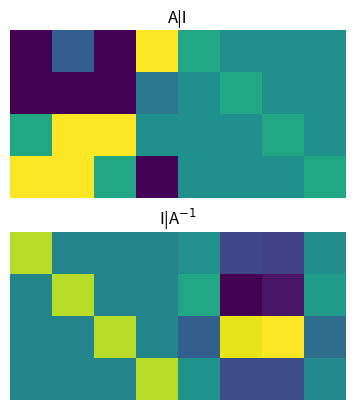
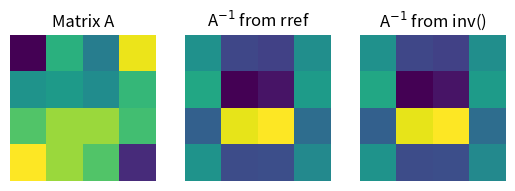

The script that saved these images, in order:
# -*- coding: utf-8 -*-
# Auto-generated from 'LA_inverse_viaRREF.ipynb' on 2025-08-08T15:22:58
# Source: code cells extracted; markdown preserved as comments.

# %% [markdown]
# #     COURSE: Linear algebra: theory and implementation
# ##    SECTION: Matrix inverse
# ###      VIDEO: Computing the inverse via row reduction
# 
# #### Instructor: sincxpress.com
# ##### Course url: https://www.udemy.com/course/linear-algebra-theory-and-implementation/?couponCode=202110

# In [ ]
import numpy as np
from sympy import *
import matplotlib.pyplot as plt

# In [ ]

# matrix size
m = 4

# random integers matrix
A = Matrix( np.round(10*np.random.randn(m,m)),dtype='float' )

# augment A and identity
Aaug = Matrix( np.concatenate((A,np.eye(m,m)),axis=1) )
print('Size of Aaug:',Aaug.shape)

# rref
Asol = Aaug.rref()
Asol = Asol[0]
Ainvrref = Asol[:,m:m*2]
Ainv = A.inv()

# In [ ]
# show the augemented matrices
plt.subplot(211)
plt.imshow(matrix2numpy(Aaug,dtype='float'),vmin=-5,vmax=5)
plt.title('A|I'), plt.axis('off')

plt.subplot(212)
plt.imshow(matrix2numpy(Asol,dtype='float'))
plt.title('I|A$^{-1}$'), plt.axis('off')

plt.show()

# In [ ]
# show the square matrices
plt.subplot(131)
plt.imshow(matrix2numpy(A,dtype='float'))
plt.title('Matrix A'), plt.axis('off')

plt.subplot(132)
plt.imshow(matrix2numpy(Ainvrref,dtype='float'))
plt.title('A$^{-1}$ from rref'), plt.axis('off')

plt.subplot(133)
plt.imshow(matrix2numpy(Ainv,dtype='float'))
plt.title('A$^{-1}$ from inv()'), plt.axis('off')

plt.show()
